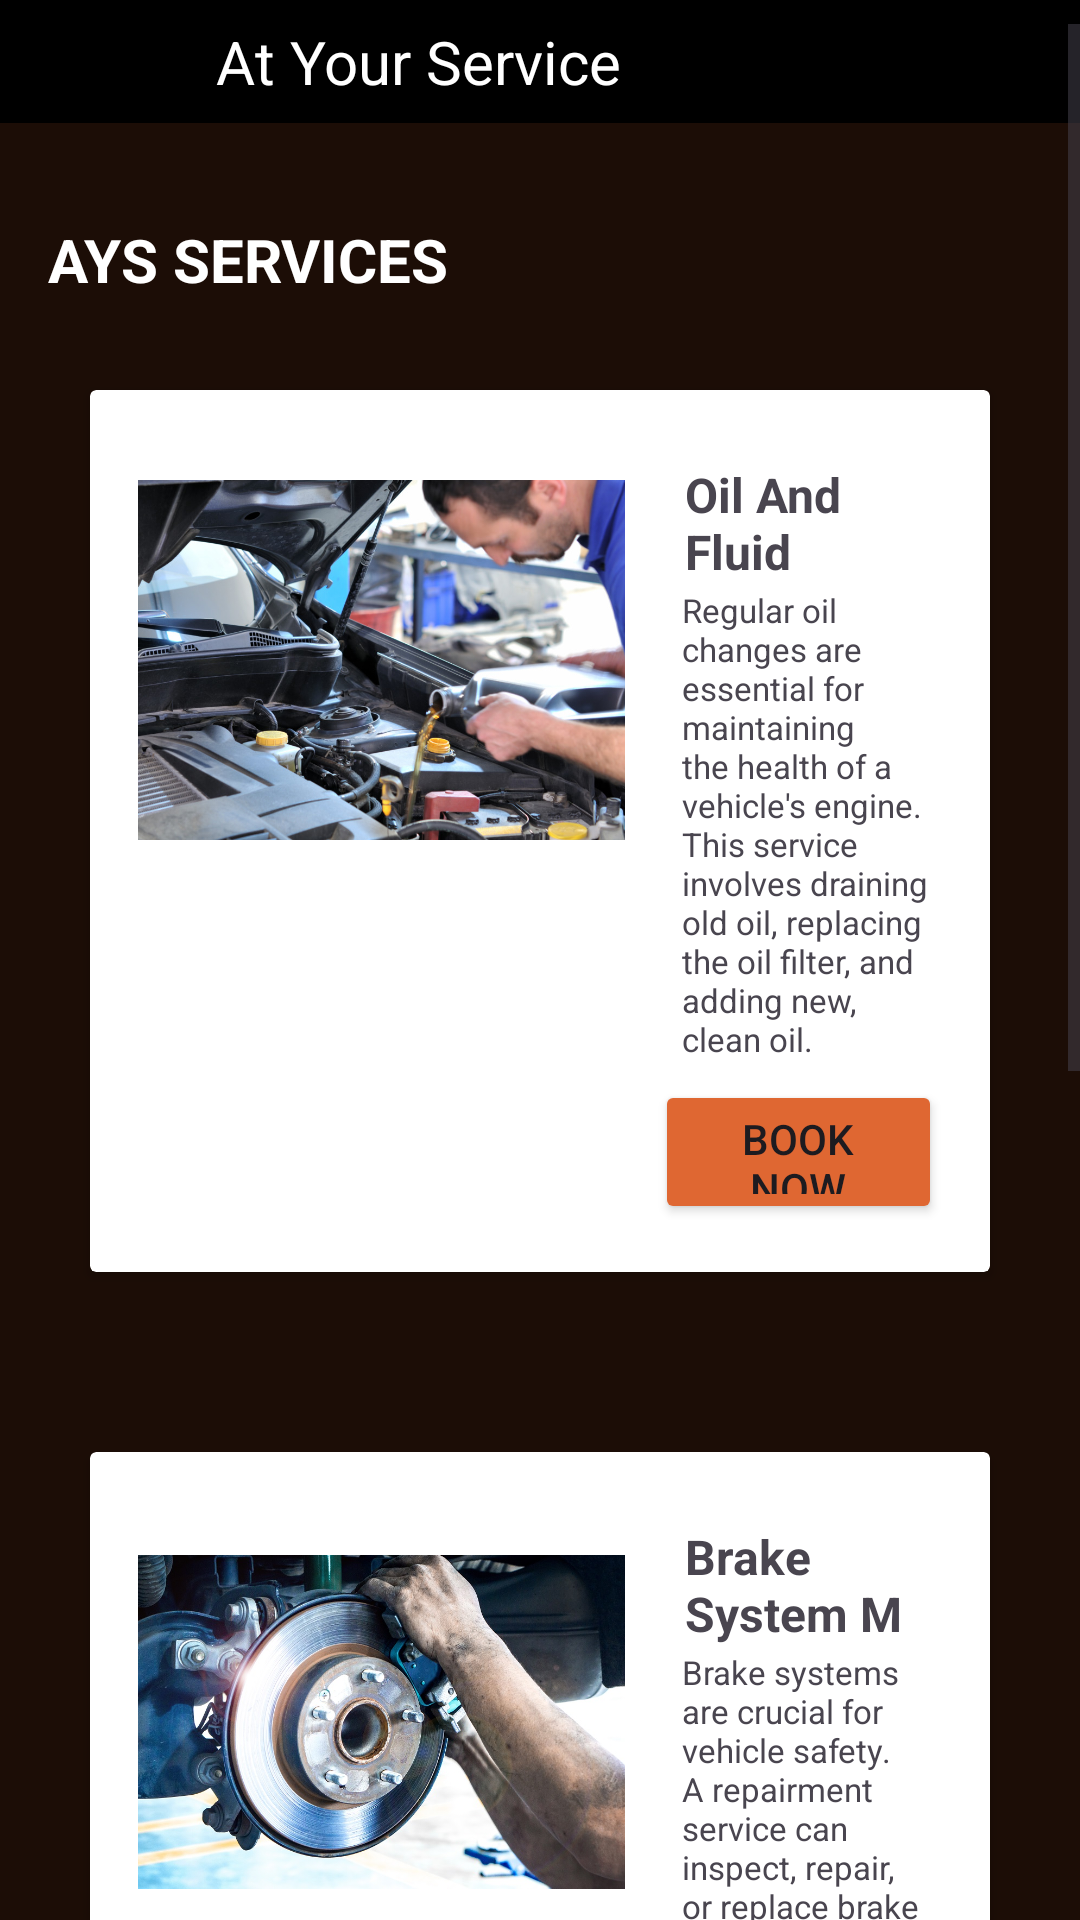

Produce the Android XML layout that renders to this screen, including the resource entries it uses.
<!-- AndroidManifest.xml: application theme Theme.AYS -->
<!-- res/layout/fragment_book.xml -->
<?xml version="1.0" encoding="utf-8"?>
<FrameLayout xmlns:android="http://schemas.android.com/apk/res/android"
    xmlns:tools="http://schemas.android.com/tools"
    android:layout_width="match_parent"
    android:layout_height="match_parent"
    android:background="@color/brown"
    tools:context=".BookFragment">

    
    <RelativeLayout
        android:id="@+id/navbarLayout"
        android:layout_width="match_parent"
        android:layout_height="wrap_content"
        android:background="@color/black">

        <ImageView
            android:id="@+id/logoImageView"
            android:layout_width="48dp"
            android:layout_height="41dp"
            android:layout_centerVertical="true"
            android:layout_marginStart="16dp"
            android:src="@drawable/logo" />

        <TextView
            android:id="@+id/titleTextView"
            android:layout_width="wrap_content"
            android:layout_height="wrap_content"
            android:text="At Your Service"
            android:textColor="@color/white"
            android:textSize="20sp"
            android:layout_centerVertical="true"
            android:layout_toEndOf="@id/logoImageView"
            android:layout_marginStart="8dp"/>

    </RelativeLayout>


    
    <ScrollView
        android:layout_width="match_parent"
        android:layout_height="match_parent"
        android:layout_below="@id/serviceTextView"
        android:layout_above="@+id/footerLayout"
        android:layout_marginTop="8dp">

        <LinearLayout
            android:layout_width="match_parent"
            android:layout_height="wrap_content"
            android:layout_marginTop="45dp"
            android:orientation="vertical">

            <TextView
                android:id="@+id/serviceTextView"
                android:layout_width="wrap_content"
                android:layout_height="wrap_content"
                android:text="AYS SERVICES"
                android:textColor="@android:color/white"
                android:textSize="20sp"
                android:textStyle="bold"
                android:layout_centerHorizontal="true"
                android:layout_below="@id/navbarLayout"
                android:layout_marginStart="16dp"
                android:layout_marginTop="20dp"/>

            
            <androidx.cardview.widget.CardView
                android:layout_width="match_parent"
                android:layout_height="wrap_content"
                android:layout_margin="30dp">

                <RelativeLayout
                    android:layout_width="match_parent"
                    android:layout_height="match_parent"
                    android:padding="16dp">

                    <ImageView
                        android:id="@+id/productImageView"
                        android:layout_width="181dp"
                        android:layout_height="148dp"
                        android:src="@drawable/oil"
                        android:layout_alignParentStart="true"
                        android:layout_marginStart="-19dp"

                        />

                    <TextView
                        android:id="@+id/productNameTextView"
                        android:layout_width="129dp"
                        android:layout_height="41dp"
                        android:layout_marginStart="20dp"
                        android:layout_marginTop="8dp"
                        android:layout_toEndOf="@id/productImageView"
                        android:text="Oil And Fluid Services"
                        android:textSize="16sp"
                        android:textStyle="bold" />

                    <TextView
                        android:id="@+id/productDescriptionTextView"
                        android:layout_width="137dp"
                        android:layout_height="159dp"
                        android:layout_below="@id/productNameTextView"
                        android:layout_marginStart="19dp"
                        android:layout_marginTop="1dp"
                        android:layout_toEndOf="@id/productImageView"
                        android:text="Regular oil changes are essential for maintaining the health of a vehicle's engine. This service involves draining old oil, replacing the oil filter, and adding new, clean oil."
                        android:textSize="11sp" />

                    
                    <Button
                        android:id="@+id/button1"
                        android:layout_width="wrap_content"
                        android:layout_height="48dp"
                        android:layout_below="@id/productDescriptionTextView"
                        android:layout_marginStart="10dp"
                        android:layout_marginTop="5dp"
                        android:layout_toEndOf="@id/productImageView"
                        android:backgroundTint="@color/orange"
                        android:text="Book Now" />

                </RelativeLayout>
            </androidx.cardview.widget.CardView>

            <androidx.cardview.widget.CardView
                android:layout_width="match_parent"
                android:layout_height="wrap_content"
                android:layout_margin="30dp">

                <RelativeLayout
                    android:layout_width="match_parent"
                    android:layout_height="match_parent"
                    android:padding="16dp">

                    <ImageView
                        android:id="@+id/productImageView1"
                        android:layout_width="181dp"
                        android:layout_height="148dp"
                        android:src="@drawable/brake"
                        android:layout_alignParentStart="true"
                        android:layout_marginStart="-19dp"
                        />

                    <TextView
                        android:id="@+id/productNameTextView1"
                        android:layout_width="129dp"
                        android:layout_height="41dp"
                        android:layout_marginStart="20dp"
                        android:layout_marginTop="8dp"
                        android:layout_toEndOf="@id/productImageView1"
                        android:text="Brake System Maintenance and Repair Service"
                        android:textSize="16sp"
                        android:textStyle="bold" />

                    <TextView
                        android:id="@+id/productDescriptionTextView1"
                        android:layout_width="137dp"
                        android:layout_height="159dp"
                        android:layout_below="@id/productNameTextView1"
                        android:layout_marginStart="19dp"
                        android:layout_marginTop="1dp"
                        android:layout_toEndOf="@id/productImageView1"
                        android:text="Brake systems are crucial for vehicle safety. A repairment service can inspect, repair, or replace brake pads, rotors, and other components to ensure proper braking performance."
                        android:textSize="11sp" />

                    
                    <Button
                        android:id="@+id/button11"
                        android:layout_width="wrap_content"
                        android:layout_height="48dp"
                        android:layout_below="@id/productDescriptionTextView1"
                        android:layout_marginStart="10dp"
                        android:layout_marginTop="5dp"
                        android:layout_toEndOf="@id/productImageView1"
                        android:backgroundTint="@color/orange"
                        android:text="Book Now" />

                </RelativeLayout>
            </androidx.cardview.widget.CardView>

            <androidx.cardview.widget.CardView
                android:layout_width="match_parent"
                android:layout_height="wrap_content"
                android:layout_margin="30dp">

                <RelativeLayout
                    android:layout_width="match_parent"
                    android:layout_height="match_parent"
                    android:padding="16dp">

                    <ImageView
                        android:id="@+id/productImageView2"
                        android:layout_width="181dp"
                        android:layout_height="148dp"
                        android:src="@drawable/diagnostic"
                        android:layout_alignParentStart="true"
                        android:layout_marginStart="-19dp"
                        />

                    <TextView
                        android:id="@+id/productNameTextView2"
                        android:layout_width="129dp"
                        android:layout_height="41dp"
                        android:layout_marginStart="20dp"
                        android:layout_marginTop="8dp"
                        android:layout_toEndOf="@id/productImageView2"
                        android:text="Diagnostic Services"
                        android:textSize="16sp"
                        android:textStyle="bold" />

                    <TextView
                        android:id="@+id/productDescriptionTextView2"
                        android:layout_width="137dp"
                        android:layout_height="159dp"
                        android:layout_below="@id/productNameTextView2"
                        android:layout_marginStart="19dp"
                        android:layout_marginTop="1dp"
                        android:layout_toEndOf="@id/productImageView2"
                        android:text="We identify and troubleshoot issues with the vehicle through advanced diagnostic tools and technology and conduct computerized engine diagnostics to pinpoint problems."
                        android:textSize="11sp" />

                    
                    <Button
                        android:id="@+id/button2"
                        android:layout_width="wrap_content"
                        android:layout_height="38dp"
                        android:layout_below="@id/productDescriptionTextView2"
                        android:layout_marginStart="10dp"
                        android:layout_marginTop="5dp"
                        android:layout_toEndOf="@id/productImageView2"
                        android:backgroundTint="@color/orange"
                        android:text="Book Now" />

                </RelativeLayout>
            </androidx.cardview.widget.CardView>



        </LinearLayout>
    </ScrollView>

</FrameLayout>
<!-- resources referenced by this layout -->
<resources>
  <color name="black">#FF000000</color>
  <color name="brown">#1c0d06</color>
  <color name="orange">#df6732</color>
  <color name="white">#FFFFFFFF</color>
  <!-- drawable brake: jpg bitmap (drawable, 243648 bytes) -->
  <!-- drawable diagnostic: jpg bitmap (drawable, 56620 bytes) -->
  <!-- drawable oil: jpg bitmap (drawable, 190090 bytes) -->
  <style name="Theme.AYS" parent="Base.Theme.AYS" />
  <style name="Base.Theme.AYS" parent="Theme.Material3.DayNight.NoActionBar">
          
          
      </style>
</resources>
